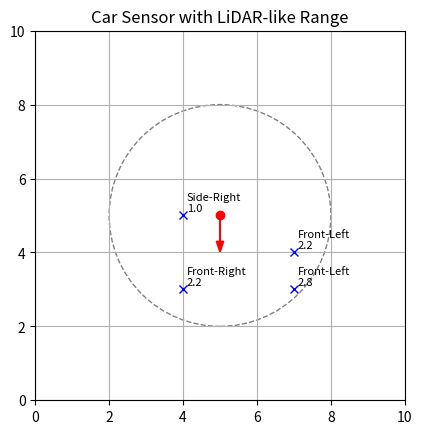

This chart was generated by the following Python code:
import numpy as np
import matplotlib.pyplot as plt
import random

GRID_SIZE = 10

class Car:
    def __init__(self, pos=(5,5), heading=np.array([0,-1])):
        self.pos = np.array(pos)
        self.heading = heading / np.linalg.norm(heading)  # 正規化
        self.detected = []

    def sense_obstacles(self, obstacles, max_distance=3):
        """センサー距離を伸ばして障害物を分類"""
        self.detected = []
        for obs in obstacles:
            vec = np.array(obs) - self.pos
            dist = np.linalg.norm(vec)

            # max_distance 以内だけ検知
            if dist == 0 or dist > max_distance:
                continue

            dot = np.dot(self.heading, vec)
            cross = np.cross(self.heading, vec)

            eps = 1e-6  # 小さな閾値

            if abs(dot) < eps:  # 真横
                direction = "Side"
            elif dot > 0:
                direction = "Front"
            else:
                direction = "Back"

            if cross > 0:
                side = "Left"
            elif cross < 0:
                side = "Right"
            else:
                side = "Center"

            self.detected.append((obs, direction, side, round(dist,1)))

        return self.detected

# -------------------------
# テスト実行
# -------------------------
def main():
    car = Car(pos=(5,5), heading=np.array([0,-1]))  # 北向き

    # ランダム障害物を配置
    obstacles = [(random.randint(0, GRID_SIZE-1), random.randint(0, GRID_SIZE-1)) for _ in range(12)]

    results = car.sense_obstacles(obstacles, max_distance=3)

    # 結果を表示
    print("Detected obstacles:")
    for obs, direction, side, dist in results:
        print(f"Obstacle at {obs} → {direction}-{side}, dist={dist}")

    # 可視化
    fig, ax = plt.subplots()
    ax.set_aspect("equal")
    ax.set_xlim(0, GRID_SIZE)
    ax.set_ylim(0, GRID_SIZE)
    ax.grid(True)

    # 車
    ax.plot(car.pos[0], car.pos[1], "ro")
    ax.arrow(car.pos[0], car.pos[1], car.heading[0], car.heading[1],
             head_width=0.2, color="red", length_includes_head=True)

    # センサー範囲の円
    circle = plt.Circle((car.pos[0], car.pos[1]), 3, color="gray", fill=False, linestyle="--")
    ax.add_patch(circle)

    # 障害物
    for obs, d, s, dist in results:
        ax.plot(obs[0], obs[1], "bx")
        ax.text(obs[0]+0.1, obs[1]+0.1, f"{d}-{s}\n{dist}", fontsize=8)

    plt.title("Car Sensor with LiDAR-like Range")
    plt.show()

if __name__ == "__main__":
    main()